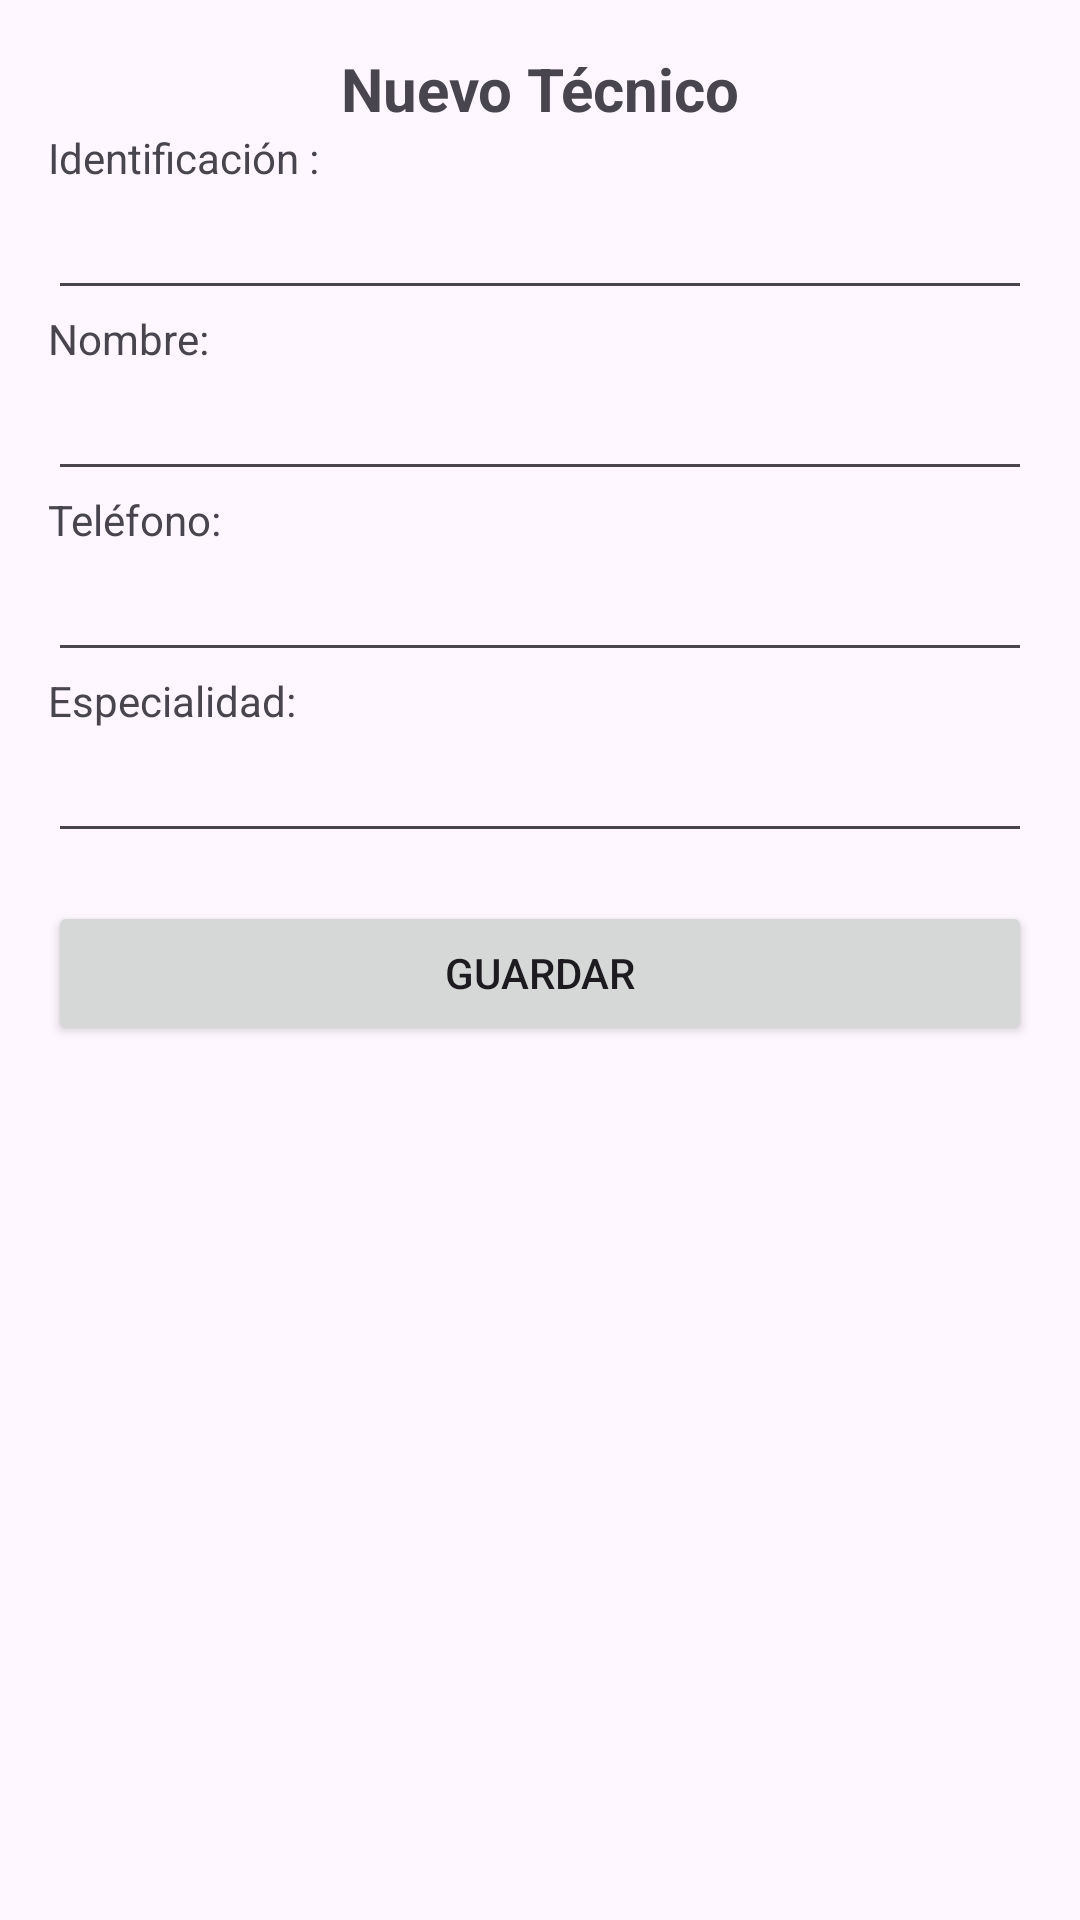

Here is an Android app screen rendered from its layout file. Give the layout XML and the strings, colors and styles it references.
<!-- AndroidManifest.xml: application theme Theme.GestorTecnicentro -->
<!-- res/layout/activity_formulario_nuevo_tecnico.xml -->
<?xml version="1.0" encoding="utf-8"?>
<androidx.constraintlayout.widget.ConstraintLayout xmlns:android="http://schemas.android.com/apk/res/android"
    xmlns:app="http://schemas.android.com/apk/res-auto"
    xmlns:tools="http://schemas.android.com/tools"
    android:id="@+id/main"
    android:layout_width="match_parent"
    android:layout_height="match_parent"
    tools:context=".FormularioNuevoProveedor">

    <LinearLayout
        android:layout_width="match_parent"
        android:layout_height="wrap_content"
        android:orientation="vertical"
        android:padding="16dp"
        app:layout_constraintTop_toTopOf="parent"
        app:layout_constraintStart_toStartOf="parent"
        app:layout_constraintEnd_toEndOf="parent">

        <TextView
            android:layout_width="match_parent"
            android:layout_height="wrap_content"
            android:text="Nuevo Técnico"
            android:textAlignment="center"
            android:textSize="20sp"
            android:textStyle="bold" />

        <TextView
            android:layout_width="match_parent"
            android:layout_height="wrap_content"
            android:text="Identificación :" />

        <EditText
            android:id="@+id/nuevoIdTecnico"
            android:layout_width="match_parent"
            android:layout_height="wrap_content"
            android:ems="10"
            android:inputType="number" />

        <TextView
            android:layout_width="match_parent"
            android:layout_height="wrap_content"
            android:text="Nombre:" />

        <EditText
            android:id="@+id/nuevoNombreTecnico"
            android:layout_width="match_parent"
            android:layout_height="wrap_content"
            android:ems="10"
            android:inputType="textPersonName" />

        <TextView
            android:layout_width="match_parent"
            android:layout_height="wrap_content"
            android:text="Teléfono:" />

        <EditText
            android:id="@+id/nuevoTelefonoTecnico"
            android:layout_width="match_parent"
            android:layout_height="wrap_content"
            android:ems="10"
            android:inputType="phone" />

        <TextView
            android:layout_width="match_parent"
            android:layout_height="wrap_content"
            android:text="Especialidad:" />

        <EditText
            android:id="@+id/nuevaEspecialidadTecnico"
            android:layout_width="match_parent"
            android:layout_height="wrap_content"
            android:ems="10"
            android:inputType="text"
            android:gravity="start"
            android:scrollHorizontally="true" />


        <Button
            android:id="@+id/btnGuardarNuevoTecnico"
            android:layout_width="match_parent"
            android:layout_height="wrap_content"
            android:onClick="GuardarNuevoTecnico"
            android:text="Guardar"
            android:layout_marginTop="16dp" />
    </LinearLayout>
</androidx.constraintlayout.widget.ConstraintLayout>
<!-- resources referenced by this layout -->
<resources>
  <style name="Theme.GestorTecnicentro" parent="Base.Theme.GestorTecnicentro" />
  <style name="Base.Theme.GestorTecnicentro" parent="Theme.Material3.DayNight.NoActionBar">
          
          
          
      </style>
</resources>
